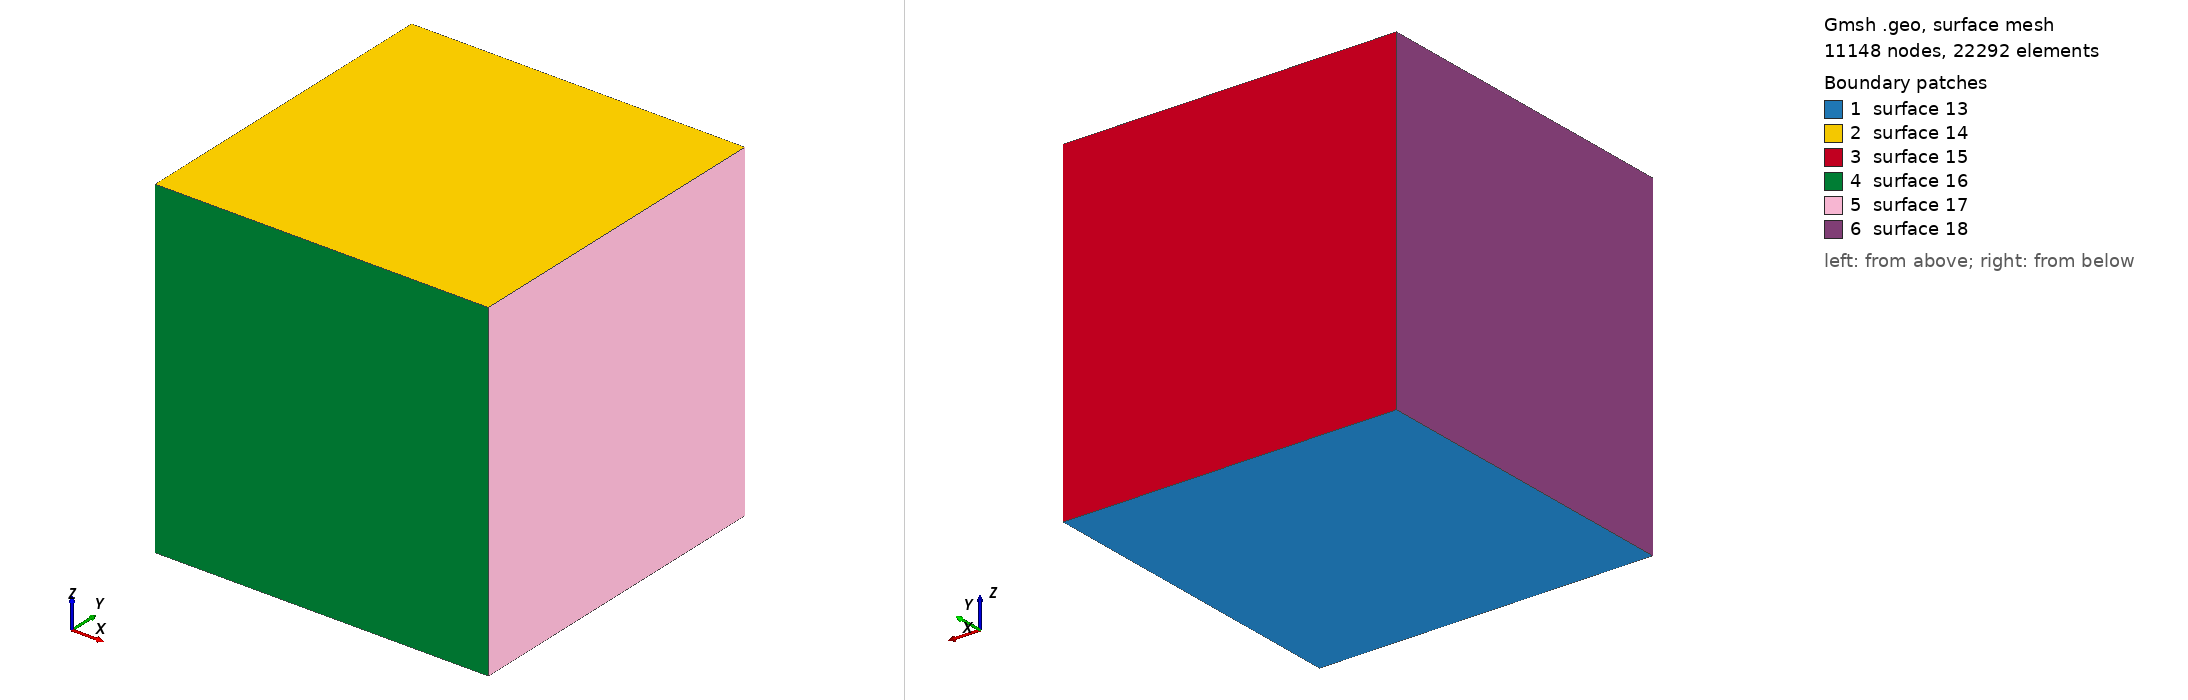

Gmsh geometry script, surface-meshed: 11148 nodes, 22292 surface elements. Boundary patches (legend numbers): 1 surface 13, 2 surface 14, 3 surface 15, 4 surface 16, 5 surface 17, 6 surface 18. Left view from above one corner, right view from below the opposite corner. The script declares no physical surfaces, so the legend lists its geometric surfaces. The drawing asked Gmsh for element sizes between 1% and 20% of the model's largest extent; the script's own settings can give other sizes.

=== square_uniform_3D_small.geo (drawn) ===
mesh = 0.025140444;

Point(1) = {0, 0, 0, mesh};
Point(2) = {1, 0, 0, mesh};
Point(3) = {1, 1, 0, mesh};
Point(4) = {0, 1, 0, mesh};
Point(5) = {0, 0, 1, mesh};
Point(6) = {1, 0, 1, mesh};
Point(7) = {1, 1, 1, mesh};
Point(8) = {0, 1, 1, mesh};

Line(1) = {1, 2};
Line(2) = {2, 3};
Line(3) = {3, 4};
Line(4) = {4, 1};
Line(5) = {5, 6};
Line(6) = {6, 7};
Line(7) = {7, 8};
Line(8) = {8, 5};
Line(9) = {1, 5};
Line(10) = {2, 6};
Line(11) = {3, 7};
Line(12) = {4, 8};

Line Loop(13) = {4, 1, 2, 3};
Line Loop(14) = {8, 5, 6, 7};
Line Loop(15) = {3, 12, -7, -11};
Line Loop(16) = {1, 10, -5, -9};
Line Loop(17) = {10, 6, -11, -2};
Line Loop(18) = {9, -8, -12, 4};

Plane Surface(13) = {13};
Plane Surface(14) = {14};
Plane Surface(15) = {15};
Plane Surface(16) = {16};
Plane Surface(17) = {17};
Plane Surface(18) = {18};

Surface Loop(19) = {18, 13, 15, 14, 17, 16};

Volume(20) = {19};

Physical Volume("main_volume") = {20};
